Labelled photos from "lego_fotos", an image-classification folder in psio3123/LegoPredict. The possible labels are: 1x15 blue brick, 1x4 long black brick, 1x4 long red brick, 1x9 red brick, 3x5 long black brick, 3x5 long gray brick, 3x5 long green brick, 3x5 long orange brick, 3x5 long red brick, AA battery black, AA battery blue, AA Sanyo battery, gray belt, 20-tooth beige gear, 3-unit blue pin, black pin, black connector, gray junction.

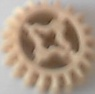
Label: 20-tooth beige gear

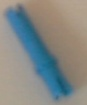
Label: 3-unit blue pin

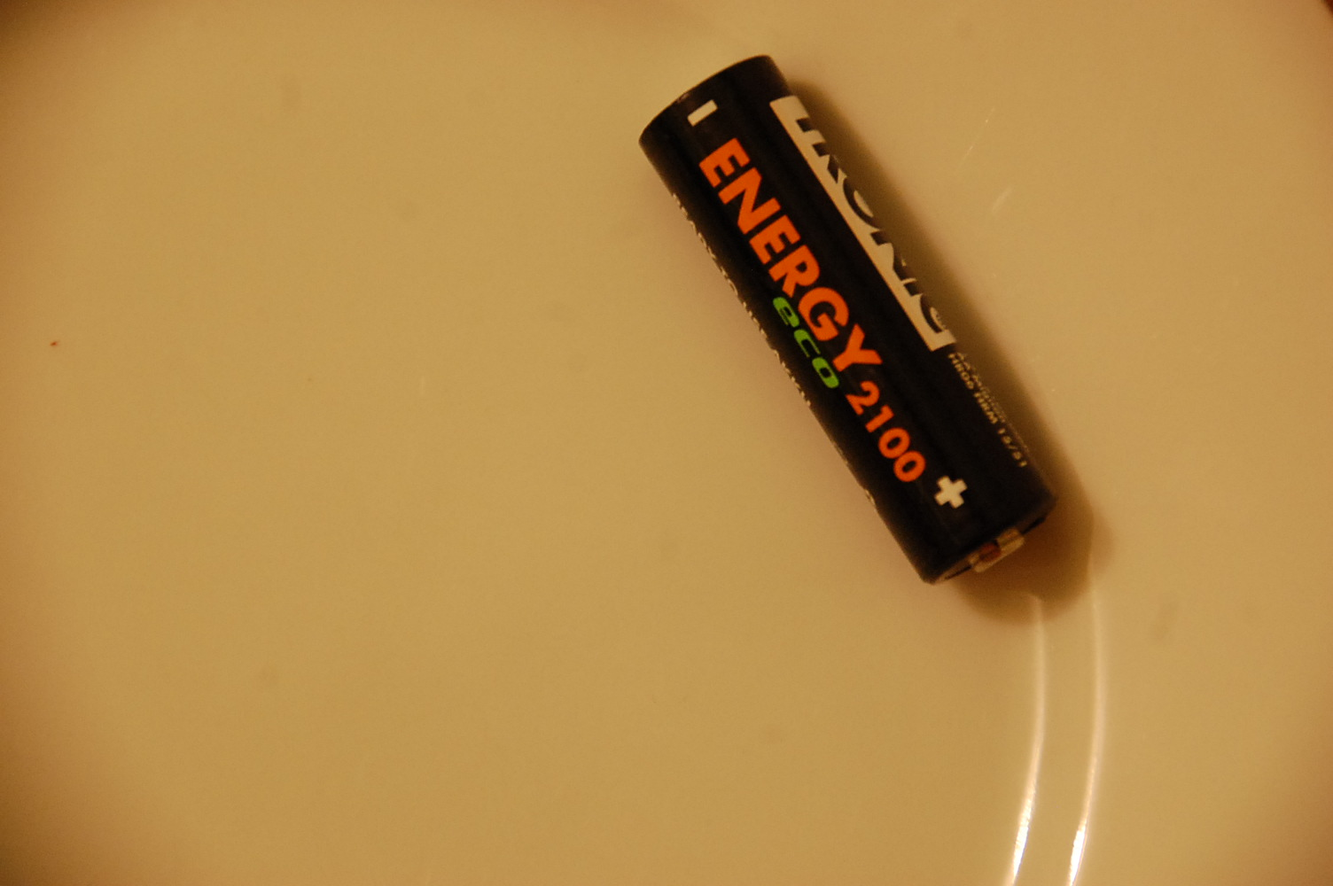
Label: AA battery blue

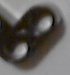
Label: 1x4 long black brick

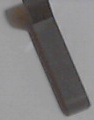
Label: 3x5 long gray brick

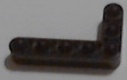
Label: 3x5 long black brick
